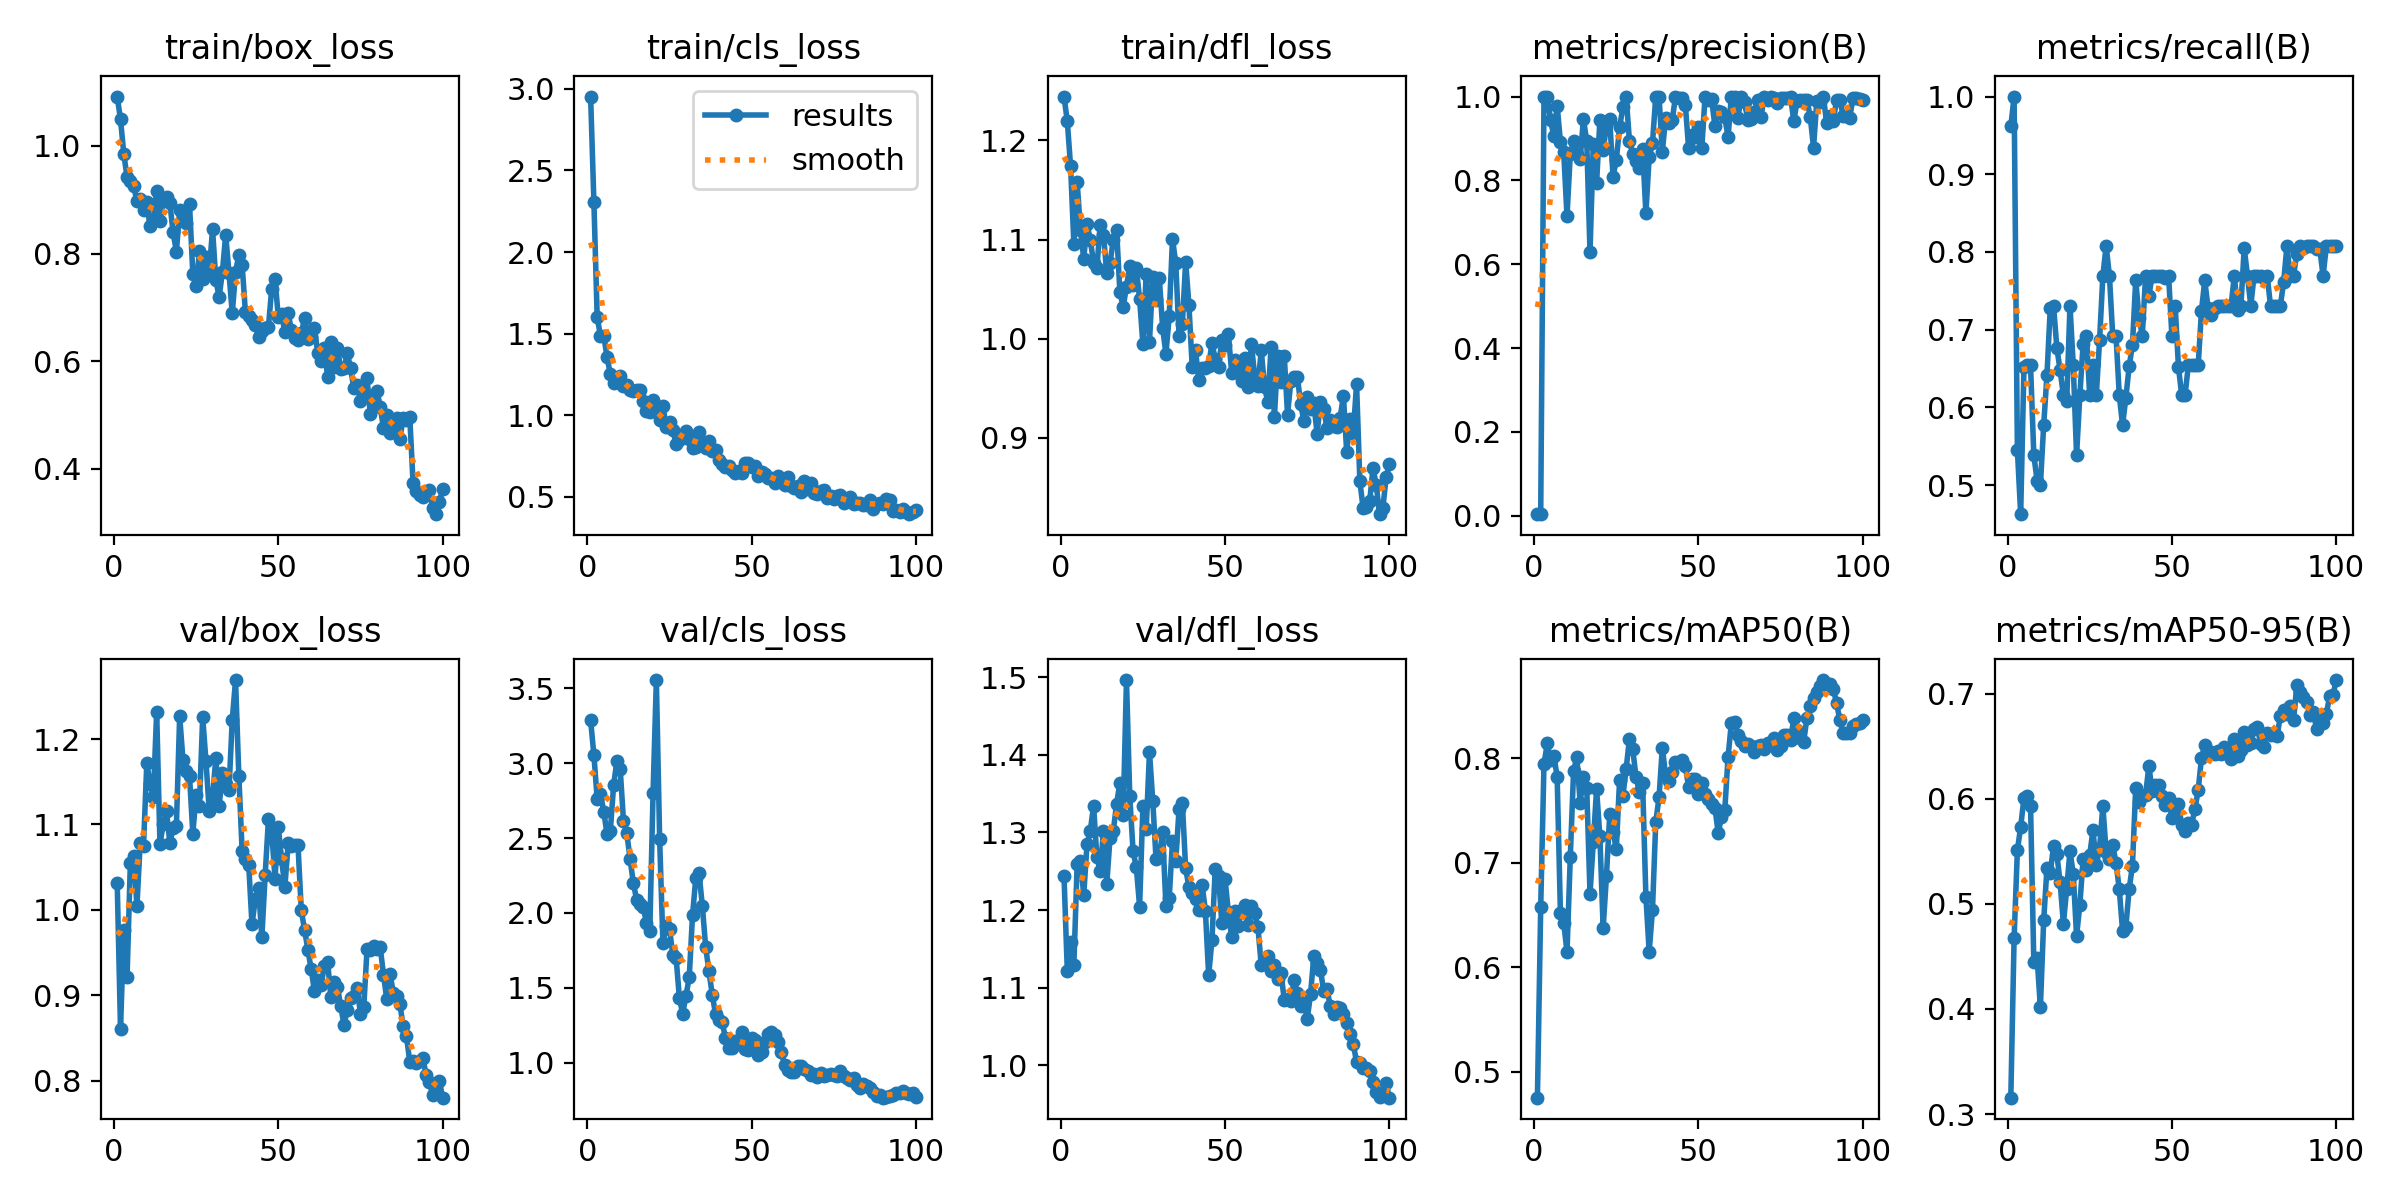

The file beside this chart, header and first rows:
epoch, time, train/box_loss, train/cls_loss, train/dfl_loss, metrics/precision(B), metrics/recall(B), metrics/mAP50(B), metrics/mAP50-95(B), val/box_loss, val/cls_loss, val/dfl_loss, lr/pg0, lr/pg1, lr/pg2
1, 30.28, 1.092, 2.952, 1.244, 0.00397, 0.9615, 0.4753, 0.3156, 1.031, 3.287, 1.243, 8e-05, 8e-05, 8e-05
2, 68.45, 1.049, 2.306, 1.219, 0.00413, 1, 0.6573, 0.4671, 0.8611, 3.053, 1.122, 0.0001782, 0.0001782, 0.0001782
3, 111.7, 0.9857, 1.6, 1.174, 1, 0.5452, 0.7944, 0.5511, 0.9767, 2.762, 1.159, 0.0002745, 0.0002745, 0.0002745
4, 139.3, 0.9415, 1.487, 1.095, 1, 0.4625, 0.8139, 0.5732, 0.9217, 2.795, 1.13, 0.0003687, 0.0003687, 0.0003687
5, 165, 0.9347, 1.488, 1.158, 0.9443, 0.6522, 0.7979, 0.6009, 1.055, 2.677, 1.259, 0.000461, 0.000461, 0.000461
6, 192.2, 0.925, 1.356, 1.11, 0.905, 0.6539, 0.8023, 0.6022, 1.063, 2.525, 1.264, 0.0005513, 0.0005513, 0.0005513
7, 219, 0.8983, 1.253, 1.081, 0.9779, 0.6539, 0.7823, 0.5936, 1.005, 2.549, 1.22, 0.0006396, 0.0006396, 0.0006396
8, 246, 0.9006, 1.197, 1.115, 0.8922, 0.5385, 0.652, 0.4445, 1.079, 2.856, 1.285, 0.0007259, 0.0007259, 0.0007259
9, 272.7, 0.8803, 1.212, 1.1, 0.8678, 0.5052, 0.6427, 0.4485, 1.075, 3.014, 1.302, 0.0008103, 0.0008103, 0.0008103
10, 299.1, 0.8955, 1.242, 1.076, 0.7143, 0.5, 0.6144, 0.4016, 1.172, 2.962, 1.334, 0.0008927, 0.0008927, 0.0008927
11, 326.7, 0.8504, 1.179, 1.071, 0.8635, 0.5769, 0.7054, 0.4843, 1.148, 2.614, 1.268, 0.0009731, 0.0009731, 0.0009731
12, 353.5, 0.864, 1.185, 1.115, 0.8929, 0.6419, 0.7874, 0.534, 1.133, 2.536, 1.25, 0.001051, 0.001051, 0.001051
13, 379.9, 0.916, 1.154, 1.105, 0.8631, 0.7277, 0.8011, 0.5295, 1.232, 2.361, 1.302, 0.001128, 0.001128, 0.001128
14, 627.5, 0.8599, 1.148, 1.066, 0.8507, 0.7308, 0.7574, 0.5551, 1.077, 2.2, 1.233, 0.001202, 0.001202, 0.001202
15, 654.2, 0.8971, 1.156, 1.077, 0.9462, 0.6767, 0.7821, 0.5475, 1.1, 2.088, 1.293, 0.001275, 0.001275, 0.001275
16, 681.3, 0.906, 1.152, 1.1, 0.8938, 0.6476, 0.7711, 0.5203, 1.116, 2.059, 1.302, 0.001345, 0.001345, 0.001345
17, 706.9, 0.8949, 1.085, 1.11, 0.6283, 0.6154, 0.6703, 0.481, 1.079, 2.041, 1.337, 0.001414, 0.001414, 0.001414
18, 727.5, 0.8395, 1.025, 1.047, 0.8876, 0.6076, 0.7194, 0.5142, 1.095, 1.933, 1.364, 0.00148, 0.00148, 0.00148
19, 748.2, 0.8037, 1.02, 1.032, 0.7935, 0.7308, 0.7703, 0.5502, 1.099, 1.878, 1.323, 0.001545, 0.001545, 0.001545
20, 769, 0.8805, 1.092, 1.052, 0.943, 0.6539, 0.7251, 0.5283, 1.227, 2.804, 1.496, 0.001608, 0.001608, 0.001608
21, 789.6, 0.8752, 1.047, 1.074, 0.8729, 0.5385, 0.6372, 0.4694, 1.176, 3.556, 1.347, 0.001604, 0.001604, 0.001604
22, 810.1, 0.8576, 0.9686, 1.054, 0.9295, 0.6154, 0.6873, 0.4992, 1.162, 2.492, 1.276, 0.001584, 0.001584, 0.001584
23, 830.8, 0.8915, 1.06, 1.071, 0.9466, 0.6817, 0.7463, 0.543, 1.156, 1.8, 1.255, 0.001564, 0.001564, 0.001564
24, 851.7, 0.7621, 0.9279, 1.04, 0.8088, 0.6923, 0.7295, 0.532, 1.089, 1.916, 1.205, 0.001545, 0.001545, 0.001545
25, 872.4, 0.7398, 0.9599, 0.9943, 0.8492, 0.6154, 0.7133, 0.5468, 1.134, 1.893, 1.334, 0.001525, 0.001525, 0.001525
26, 892.9, 0.8039, 0.9108, 1.066, 0.9267, 0.6539, 0.7791, 0.57, 1.121, 1.722, 1.304, 0.001505, 0.001505, 0.001505
27, 913.2, 0.7523, 0.8254, 0.9968, 0.9739, 0.6154, 0.7639, 0.5366, 1.226, 1.702, 1.404, 0.001485, 0.001485, 0.001485
28, 934.3, 0.7929, 0.846, 1.062, 1, 0.6863, 0.7898, 0.5528, 1.174, 1.433, 1.341, 0.001465, 0.001465, 0.001465
29, 957.3, 0.7664, 0.8645, 1.039, 0.8936, 0.7692, 0.8186, 0.5934, 1.116, 1.326, 1.265, 0.001446, 0.001446, 0.001446
30, 981.3, 0.8451, 0.9022, 1.061, 0.8624, 0.8077, 0.8085, 0.5492, 1.131, 1.445, 1.27, 0.001426, 0.001426, 0.001426
31, 1006, 0.7514, 0.8575, 1.011, 0.8459, 0.7692, 0.7816, 0.5423, 1.178, 1.57, 1.3, 0.001406, 0.001406, 0.001406
32, 1040, 0.7191, 0.799, 0.985, 0.8298, 0.6923, 0.7677, 0.556, 1.122, 1.984, 1.205, 0.001386, 0.001386, 0.001386
33, 1081, 0.7661, 0.8061, 1.023, 0.8742, 0.6923, 0.7762, 0.5392, 1.16, 2.233, 1.216, 0.001366, 0.001366, 0.001366
34, 1123, 0.8348, 0.8963, 1.101, 0.7219, 0.6154, 0.6676, 0.5137, 1.147, 2.264, 1.289, 0.001347, 0.001347, 0.001347
35, 1158, 0.7642, 0.8307, 1.076, 0.8555, 0.5769, 0.615, 0.4743, 1.141, 2.044, 1.264, 0.001327, 0.001327, 0.001327
36, 1181, 0.6889, 0.802, 1.002, 0.8884, 0.6125, 0.6544, 0.4784, 1.222, 1.773, 1.33, 0.001307, 0.001307, 0.001307
37, 1203, 0.7651, 0.8419, 1.015, 1, 0.6526, 0.7388, 0.514, 1.269, 1.61, 1.338, 0.001287, 0.001287, 0.001287
38, 1225, 0.798, 0.7794, 1.078, 1, 0.6799, 0.7624, 0.5364, 1.157, 1.455, 1.254, 0.001267, 0.001267, 0.001267
39, 1246, 0.7795, 0.7903, 1.034, 0.8687, 0.7639, 0.8099, 0.6104, 1.069, 1.325, 1.23, 0.001248, 0.001248, 0.001248
40, 1267, 0.6907, 0.7291, 0.9717, 0.9489, 0.7154, 0.7834, 0.597, 1.059, 1.287, 1.222, 0.001228, 0.001228, 0.001228
41, 1288, 0.6845, 0.7046, 0.9886, 0.9368, 0.6923, 0.778, 0.6027, 1.053, 1.272, 1.214, 0.001208, 0.001208, 0.001208
42, 1312, 0.6774, 0.6827, 0.958, 0.9429, 0.7692, 0.787, 0.604, 0.983, 1.168, 1.199, 0.001188, 0.001188, 0.001188
43, 1334, 0.6666, 0.6922, 0.9708, 1, 0.7435, 0.7967, 0.6309, 1.012, 1.095, 1.233, 0.001168, 0.001168, 0.001168
44, 1356, 0.6456, 0.6669, 0.9707, 0.9962, 0.7692, 0.7963, 0.6074, 1.026, 1.098, 1.199, 0.001149, 0.001149, 0.001149
45, 1377, 0.6557, 0.6453, 0.9726, 0.9955, 0.7692, 0.7982, 0.6128, 0.9678, 1.144, 1.116, 0.001129, 0.001129, 0.001129
46, 1398, 0.6618, 0.6585, 0.9954, 0.9798, 0.7692, 0.7925, 0.6127, 1.04, 1.15, 1.161, 0.001109, 0.001109, 0.001109
47, 1423, 0.6639, 0.6452, 0.9795, 0.877, 0.7692, 0.7722, 0.6027, 1.106, 1.202, 1.253, 0.001089, 0.001089, 0.001089
48, 1448, 0.7346, 0.7062, 0.9713, 0.9088, 0.7669, 0.7795, 0.5944, 1.092, 1.094, 1.244, 0.001069, 0.001069, 0.001069
49, 1482, 0.7533, 0.7103, 0.9984, 0.9036, 0.7692, 0.7804, 0.6006, 1.037, 1.087, 1.183, 0.00105, 0.00105, 0.00105
50, 1518, 0.6825, 0.6827, 0.9938, 0.9285, 0.6923, 0.7659, 0.5819, 1.097, 1.163, 1.24, 0.00103, 0.00103, 0.00103
51, 1557, 0.6869, 0.6918, 1.004, 0.8764, 0.7308, 0.776, 0.5911, 1.06, 1.15, 1.197, 0.00101, 0.00101, 0.00101
52, 1599, 0.6541, 0.629, 0.9659, 1, 0.6517, 0.7657, 0.5951, 1.027, 1.048, 1.165, 0.0009902, 0.0009902, 0.0009902
53, 1646, 0.689, 0.6535, 0.9786, 0.9922, 0.6154, 0.7605, 0.5746, 1.078, 1.072, 1.199, 0.0009704, 0.0009704, 0.0009704
54, 1696, 0.6574, 0.6418, 0.9714, 0.9935, 0.6154, 0.7561, 0.5695, 1.075, 1.139, 1.18, 0.0009506, 0.0009506, 0.0009506
55, 1756, 0.6429, 0.6145, 0.9574, 0.9294, 0.6539, 0.7526, 0.5767, 1.075, 1.193, 1.2, 0.0009308, 0.0009308, 0.0009308
56, 1803, 0.6399, 0.6176, 0.9804, 0.9648, 0.6539, 0.7283, 0.5753, 1.076, 1.206, 1.207, 0.000911, 0.000911, 0.000911
57, 1828, 0.652, 0.5872, 0.9517, 0.9626, 0.6539, 0.7437, 0.5901, 0.9994, 1.183, 1.181, 0.0008912, 0.0008912, 0.0008912
58, 1855, 0.6797, 0.6261, 0.9942, 0.9502, 0.6539, 0.7504, 0.6081, 0.9767, 1.137, 1.206, 0.0008714, 0.0008714, 0.0008714
59, 1883, 0.6408, 0.5933, 0.9629, 0.9039, 0.7239, 0.801, 0.6387, 0.9536, 1.072, 1.197, 0.0008516, 0.0008516, 0.0008516
60, 1909, 0.6448, 0.5724, 0.9529, 1, 0.7635, 0.8336, 0.6509, 0.9309, 0.983, 1.178, 0.0008318, 0.0008318, 0.0008318
... 40 more rows
